Dataset: mudra_dataset (GitHub, GovindRangappa/mudra-jetson-deploy). Classes: alapadma, ardhachandra, ardhapataka, kapittha, mayura, musti, pataka, shikhara, tripataka.

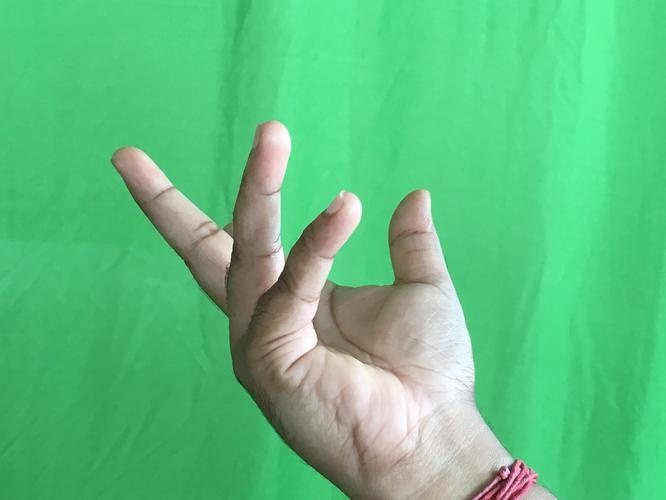
Label: alapadma

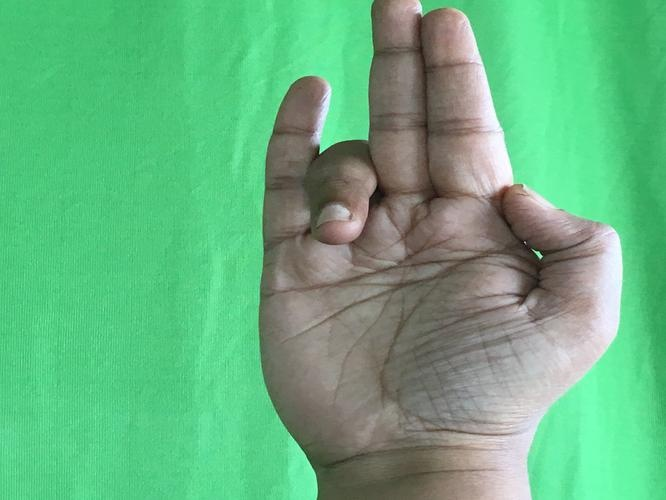
Label: tripataka

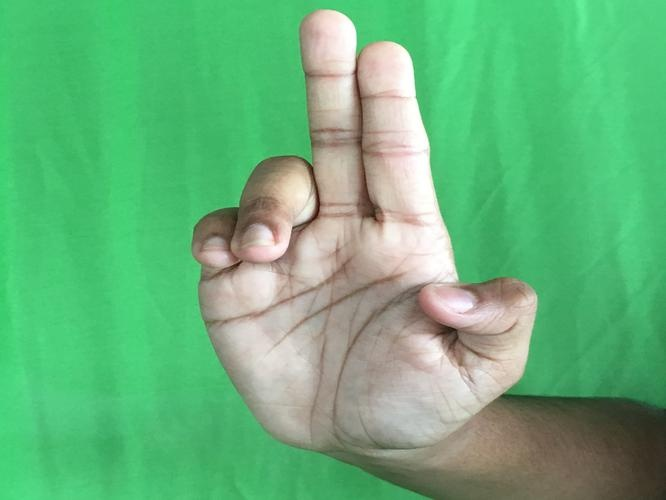
Label: ardhapataka

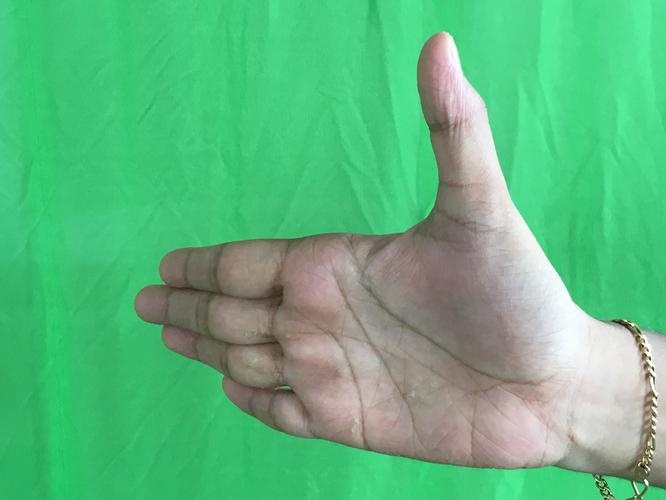
Label: ardhachandra

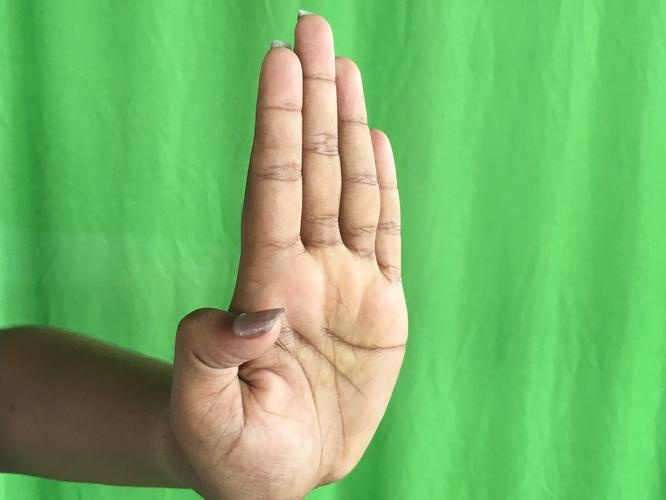
Label: pataka

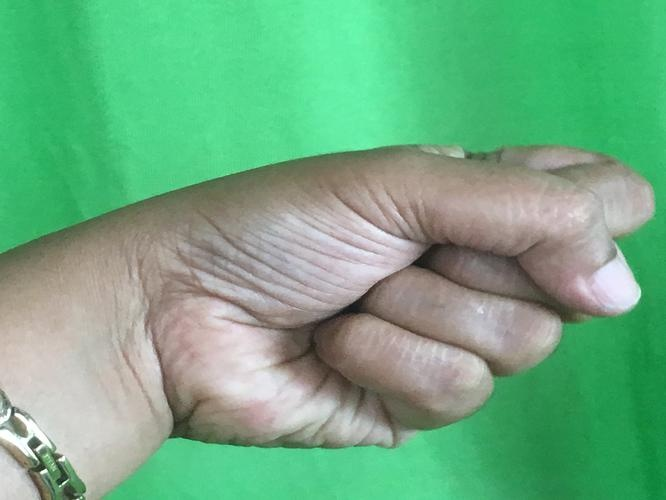
Label: musti
